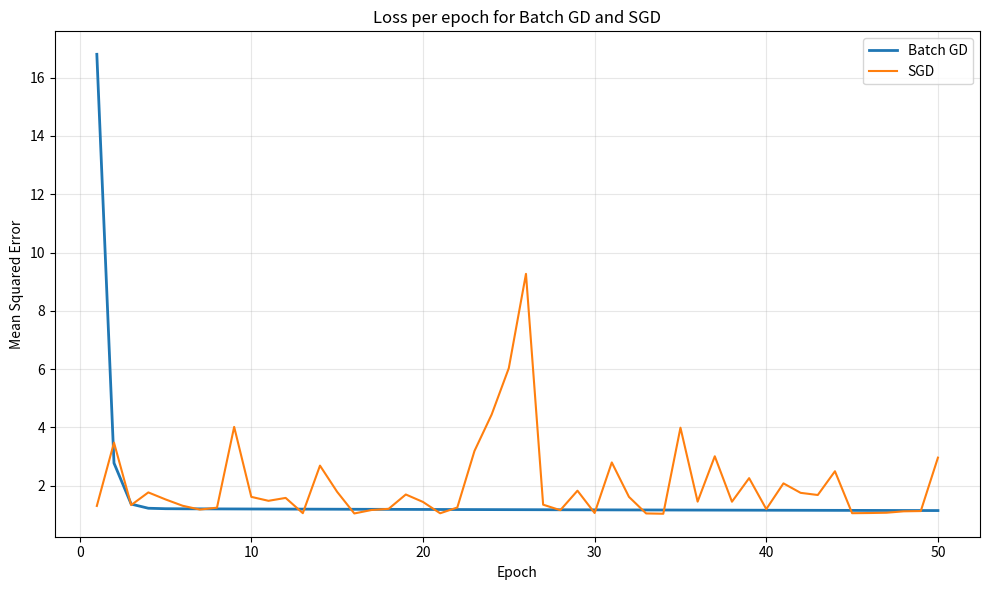

This figure's Python source: (Note: this script raises an exception after producing the figure.)
import os

import numpy as np
import matplotlib
matplotlib.use("Agg")
import matplotlib.pyplot as plt

np.random.seed(0)
X = np.linspace(0, 10, 200)
y = 2 * X + 1 + np.random.normal(0, 1, size=X.shape)


def mse(y_true, y_pred):
    return np.mean((y_true - y_pred) ** 2)


# Batch Gradient Descent
w, b = 0, 0
learning_rate = 0.01
batch_losses = []
for epoch in range(50):
    y_pred = w * X + b
    error = y_pred - y
    dw = (2 / len(X)) * np.sum(error * X)
    db = (2 / len(X)) * np.sum(error)

    w -= learning_rate * dw
    b -= learning_rate * db
    batch_losses.append(mse(y, w * X + b))
print(f"Batch GD result: w={w:.3f}, b={b:.3f}")

# Stochastic Gradient Descent
w, b = 0, 0
learning_rate = 0.01
sgd_losses = []
for epoch in range(50):
    indices = np.random.permutation(len(X))
    for i in indices:
        xi, yi = X[i], y[i]
        y_pred = w * xi + b
        error = y_pred - yi
        dw = 2 * error * xi
        db = 2 * error

        w -= learning_rate * dw
        b -= learning_rate * db
    sgd_losses.append(mse(y, w * X + b))
print(f"Stochastic GD result: w={w:.3f}, b={b:.3f}")

# Plot loss curves after every epoch
epochs = np.arange(1, 51)
plt.figure(figsize=(10, 6))
plt.plot(epochs, batch_losses, label="Batch GD", color="tab:blue", linewidth=2)
plt.plot(epochs, sgd_losses, label="SGD", color="tab:orange", linewidth=1.5)
plt.xlabel("Epoch")
plt.ylabel("Mean Squared Error")
plt.title("Loss per epoch for Batch GD and SGD")
plt.legend()
plt.grid(True, alpha=0.3)
plt.tight_layout()
RESULT_DIR = os.path.join(os.path.dirname(__file__), "result_image")
os.makedirs(RESULT_DIR, exist_ok=True)
output_path = os.path.join(RESULT_DIR, "gradient_descent_loss_curves.png")
plt.savefig(output_path)
print(f"Saved loss plot to {output_path}")
